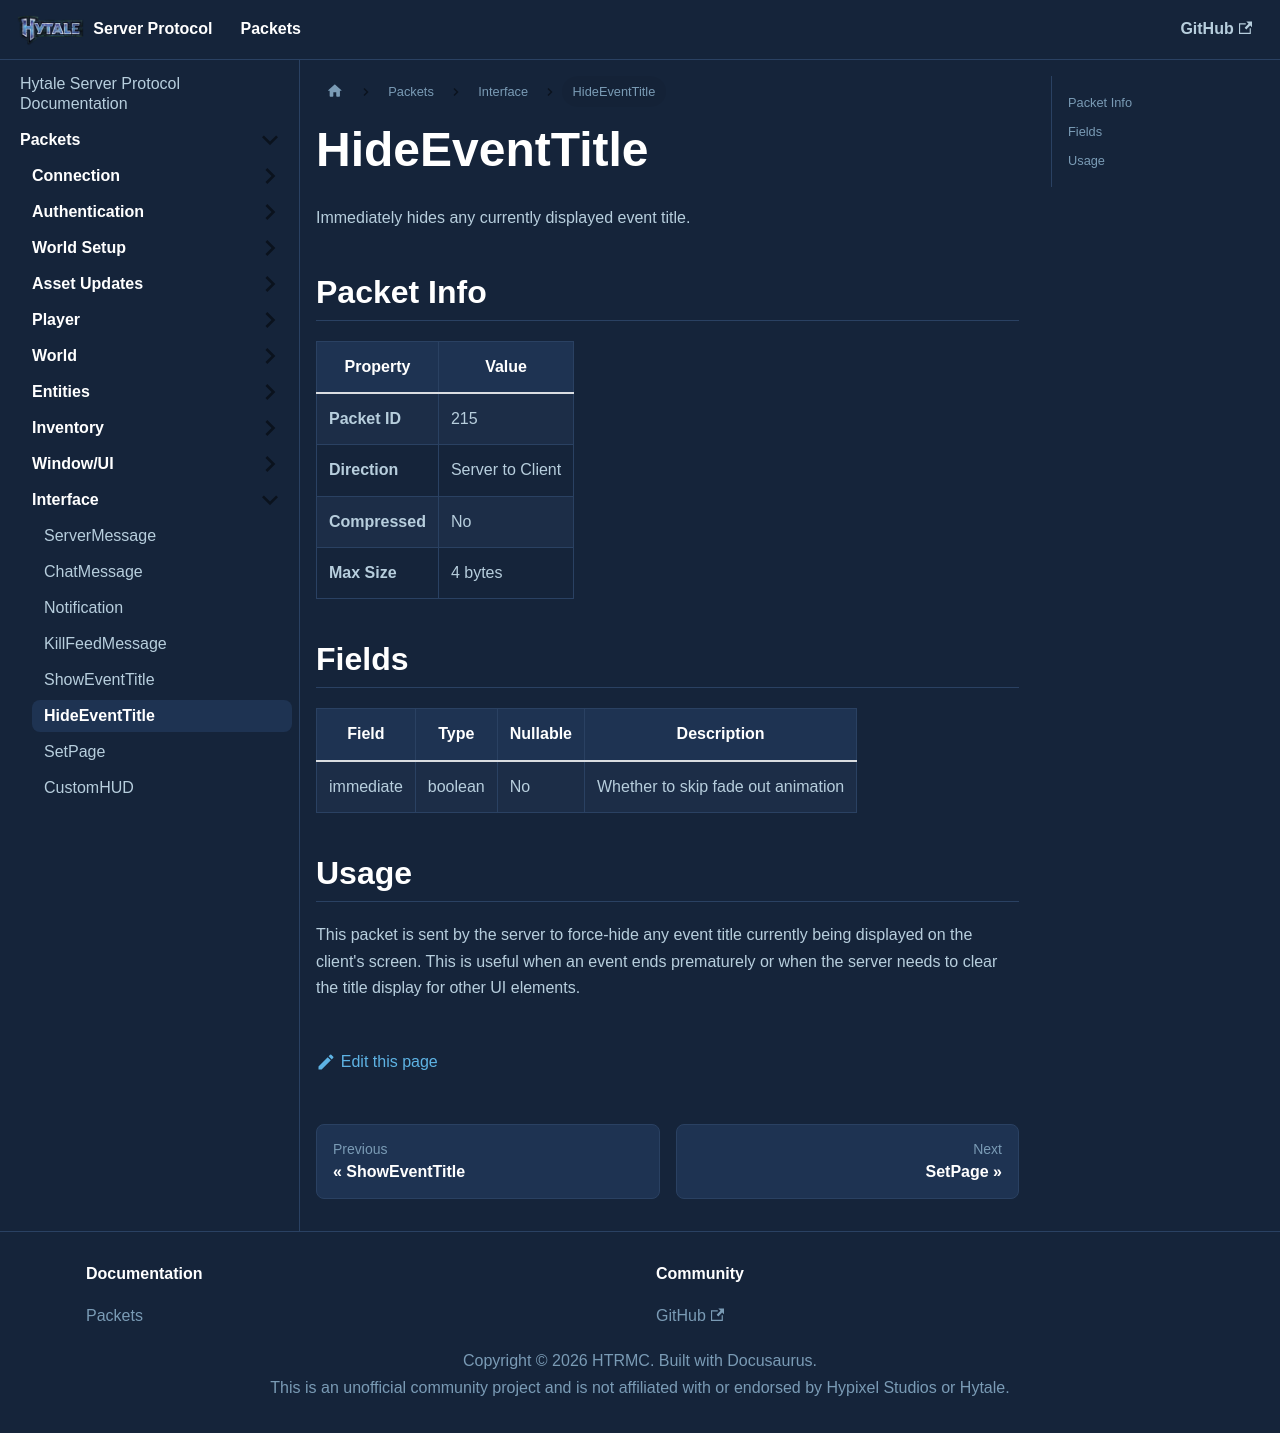

repository: HTRMC/HytaleServerDocs · page: docs/packets/interface/hideeventtitle/index.html · generator: docusaurus

---
sidebar_position: 6
---

# HideEventTitle

Immediately hides any currently displayed event title.

## Packet Info

| Property | Value |
|----------|-------|
| **Packet ID** | 215 |
| **Direction** | Server to Client |
| **Compressed** | No |
| **Max Size** | 4 bytes |

## Fields

| Field | Type | Nullable | Description |
|-------|------|----------|-------------|
| immediate | boolean | No | Whether to skip fade out animation |

## Usage

This packet is sent by the server to force-hide any event title currently being displayed on the client's screen. This is useful when an event ends prematurely or when the server needs to clear the title display for other UI elements.
